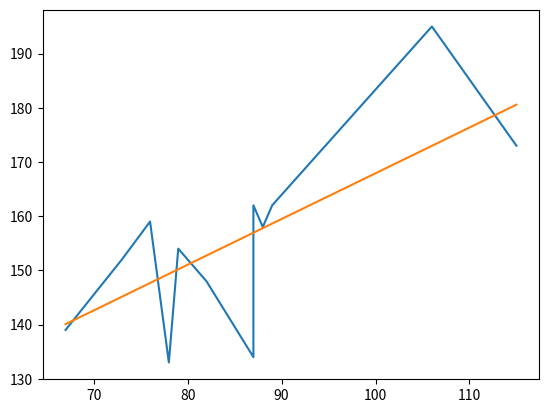

This chart was generated by the following Python code:
import numpy as np
import matplotlib.pyplot as plt
import pandas as pd

xs = [78,82,87,79,89,106,67,88,73,87,76,115]
ys = [133,148,134,154,162,195,139,158,152,162,159,173]
n = len(xs)

df = pd.DataFrame({'x': xs, 'y': ys})

x_mean = df.x.mean()
y_mean = df.y.mean()

σx = df.x.std()
σy = df.y.std()
σ = [σx, σy]

b = ((df.x * df.y).mean() - x_mean * y_mean) / σx**2
a = y_mean - b*x_mean

r_xy = b * min(σ) / max(σ)

linreg = lambda t: a + b*t

y_krishechka = linreg(df.x)
dif_y = df.y - y_krishechka

A = (abs(dif_y / df.y)).mean() * 100

print(f'y = {a} + {b}*x')
print(f'r_xy = {r_xy}')
print(f'A = {A}')

_x = df.sort_values('x')['x']
_y = df.sort_values('x')['y']

plt.plot(_x,_y)

lx = np.linspace(min(_x), max(_x), 100)
ly = linreg(lx)

plt.plot(lx,ly)

mr = ( (1-r_xy**2) / (n-2) )**.5
mb = ( sum(dif_y**2) / sum((df.x - x_mean)**2) / (n-2) )**.5
ma = ( sum(dif_y**2) * sum(df.x**2) / sum((df.x - x_mean)**2) / n / (n-2) )**.5
t_table = 2.23

print(f'ma = {ma}\nmb = {mb}\nmr = {mr}\n')
print(f'ta = {a/ma}\ntb = {b/mb}\ntr = {r_xy/mr}\n')
print(f't_table = {2.23}')

x_p = 1.07 * x_mean
y_p = linreg(x_p)
m = 1 # пока что так, вроде количество параметров, а вроде и нет

mp = ( sum(dif_y**2) / (n-m-1) )**.5 * ( 1 + 1/n + (x_p - x_mean) / sum((df.x - x_mean)**2) )**.5

Delta_yp = t_table * mp

y_p-Delta_yp, y_p+Delta_yp